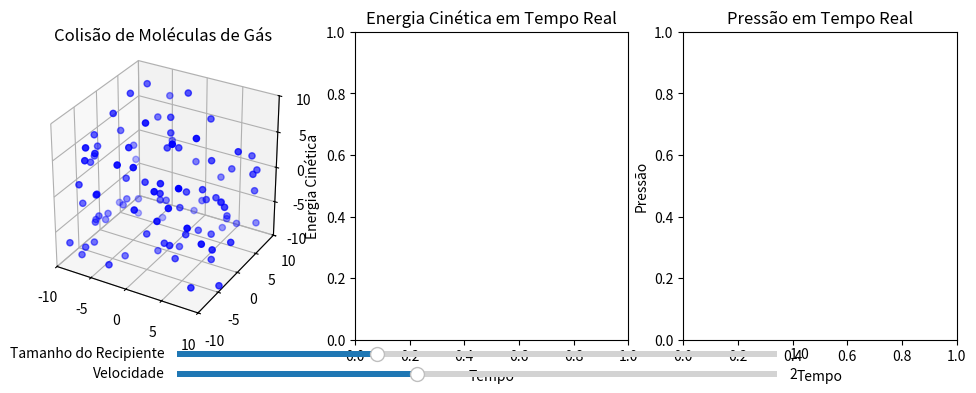

This chart was generated by the following Python code:
import numpy as np
import matplotlib.pyplot as plt
from matplotlib.animation import FuncAnimation
from mpl_toolkits.mplot3d import Axes3D
from matplotlib.widgets import Slider

#Configurações iniciais otimizadas
num_particulas = 100
limites_iniciais = [-10, 10]
velocidade_max = 2
volume_inicial = (limites_iniciais[1] - limites_iniciais[0]) ** 3
raio_colisao = 0.5  #Raio de colisão para detecção

#Inicializa as posições e velocidades das partículas em 3D
posicoes = np.random.uniform(limites_iniciais[0], limites_iniciais[1], (num_particulas, 3))
velocidades = np.random.uniform(-velocidade_max, velocidade_max, (num_particulas, 3))

#Parâmetros do gráfico de energia cinética e pressão
tempos = []
energia_cinetica = []
pressao = []
volume_atual = volume_inicial

#Função para calcular energia cinética
def calcular_energia_cinetica():
    return 0.5 * np.sum(np.linalg.norm(velocidades, axis=1)**2)

#Função para calcular pressão baseada na energia cinética e volume
def calcular_pressao():
    return (2/3) * (calcular_energia_cinetica() / volume_atual)

#Função para detectar colisões entre partículas
def detectar_colisoes():
    global velocidades
    for i in range(num_particulas):
        for j in range(i + 1, num_particulas):
            distancia = np.linalg.norm(posicoes[i] - posicoes[j])
            if distancia < raio_colisao:
                #Calcula a velocidade média após a colisão
                direcao = (posicoes[i] - posicoes[j]) / distancia
                v1 = velocidades[i]
                v2 = velocidades[j]
                velocidades[i] = v1 - np.dot(v1 - v2, direcao) * direcao
                velocidades[j] = v2 + np.dot(v1 - v2, direcao) * direcao

#Função para atualizar as posições das partículas e detectar colisões
def atualizar(frame):
    global posicoes, velocidades, volume_atual

    #Atualiza as posições de forma vetorizada para maior eficiência
    posicoes += velocidades

    #Detecta colisões com as paredes (evita loops aninhados)
    colisao_menor = posicoes <= limites[0]
    colisao_maior = posicoes >= limites[1]
    velocidades[colisao_menor | colisao_maior] *= -1
    posicoes = np.clip(posicoes, limites[0], limites[1])

    #Detecta colisões entre partículas
    detectar_colisoes()

    #Atualiza o gráfico 3D de forma otimizada sem recriar o scatter plot
    scatter._offsets3d = (posicoes[:, 0], posicoes[:, 1], posicoes[:, 2])

    #Atualiza apenas os dados de energia cinética e pressão
    tempo = frame / 20
    tempos.append(tempo)
    energia_cinetica.append(calcular_energia_cinetica())
    pressao.append(calcular_pressao())

    #Atualiza os gráficos 2D sem recriá-los
    linha_energia.set_data(tempos, energia_cinetica)
    ax1.set_xlim(0, max(tempos))
    ax1.set_ylim(0, max(energia_cinetica) * 1.1)

    linha_pressao.set_data(tempos, pressao)
    ax2.set_xlim(0, max(tempos))
    ax2.set_ylim(0, max(pressao) * 1.1)

#Função para atualizar a velocidade das partículas com base na temperatura
def atualizar_temperatura(val):
    global velocidades
    nova_velocidade_max = val
    velocidades = np.random.uniform(-nova_velocidade_max, nova_velocidade_max, (num_particulas, 3))

#Função para atualizar os limites e o volume com base na compressão/expansão
def atualizar_limites(val):
    global limites, volume_atual, velocidades, velocidade_max
    novo_limite = limites_iniciais[1] * val
    limites = [-novo_limite, novo_limite]
    ax0.set_xlim(limites)
    ax0.set_ylim(limites)
    ax0.set_zlim(limites)
    volume_atual = (limites[1] - limites[0]) ** 3
    
    #Ajusta a velocidade conforme a compressão
    escala_velocidade = (volume_inicial / volume_atual)**(1/3)
    velocidade_max = 2 * escala_velocidade
    velocidades *= escala_velocidade
    slider_temp.set_val(velocidade_max)

#Criação da figura para as animações
fig = plt.figure(figsize=(12, 4))
ax0 = fig.add_subplot(131, projection='3d')
ax1 = fig.add_subplot(132)
ax2 = fig.add_subplot(133)

#Configuração do gráfico de partículas 3D
limites = limites_iniciais
ax0.set_xlim(limites)
ax0.set_ylim(limites)
ax0.set_zlim(limites)
ax0.set_box_aspect([1, 1, 1])
ax0.set_title('Colisão de Moléculas de Gás')

#Criação do scatter plot 3D (mantido fixo para otimização)
scatter = ax0.scatter(posicoes[:, 0], posicoes[:, 1], posicoes[:, 2], color='blue')

#Inicializa as linhas dos gráficos 2D sem recriar a cada frame
linha_energia, = ax1.plot([], [], color='red')
ax1.set_xlim(0, 1)
ax1.set_ylim(0, 1)
ax1.set_xlabel('Tempo')
ax1.set_ylabel('Energia Cinética')
ax1.set_title('Energia Cinética em Tempo Real')

linha_pressao, = ax2.plot([], [], color='blue')
ax2.set_xlim(0, 1)
ax2.set_ylim(0, 1)
ax2.set_xlabel('Tempo')
ax2.set_ylabel('Pressão')
ax2.set_title('Pressão em Tempo Real')

#Criação do slider para ajustar a temperatura
ax_slider_temp = plt.axes([0.25, 0.01, 0.50, 0.03], facecolor='lightgoldenrodyellow')
slider_temp = Slider(ax_slider_temp, 'Velocidade', 0, 5.0, valinit=velocidade_max)
slider_temp.on_changed(atualizar_temperatura)

#Criação do slider para ajustar a compressão/expansão do recipiente
ax_slider_limite = plt.axes([0.25, 0.06, 0.50, 0.03], facecolor='lightgoldenrodyellow')
slider_limite = Slider(ax_slider_limite, 'Tamanho do Recipiente', 0.5, 2.0, valinit=1.0)
slider_limite.on_changed(atualizar_limites)

#Animação com menos frames por segundo para reduzir o processamento
ani = FuncAnimation(fig, atualizar, frames=np.arange(0, 5000), interval=50)
plt.show()